Photos from the image-classification dataset "data" in the GitHub repository marcelln2/VolcanoFinder. Its 2 classes are: not volcanoes, volcanoes.

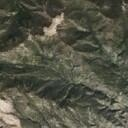
Label: not volcanoes

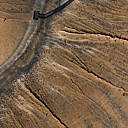
Label: volcanoes

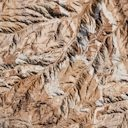
Label: not volcanoes

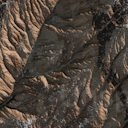
Label: not volcanoes

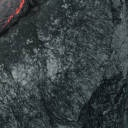
Label: volcanoes

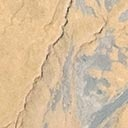
Label: volcanoes
